Run: headless pygame with SDL's dummy video driver; simulated clock (each Clock.tick advances the game by its frame time, no real sleeping); random seed 0; keys injected as events and as key.get_pressed() state; mouse plan: one left click at the window centre at the start of phase 2, then a move to the lower-right quarter at the start of phase 3.
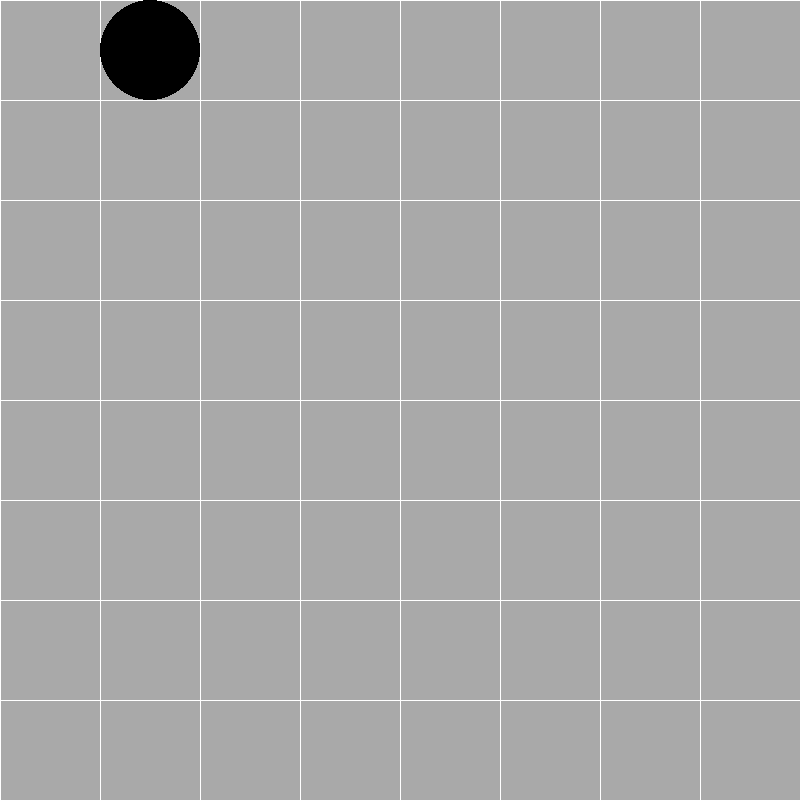
Frame 1 of 4 · flips 1–60 · no input
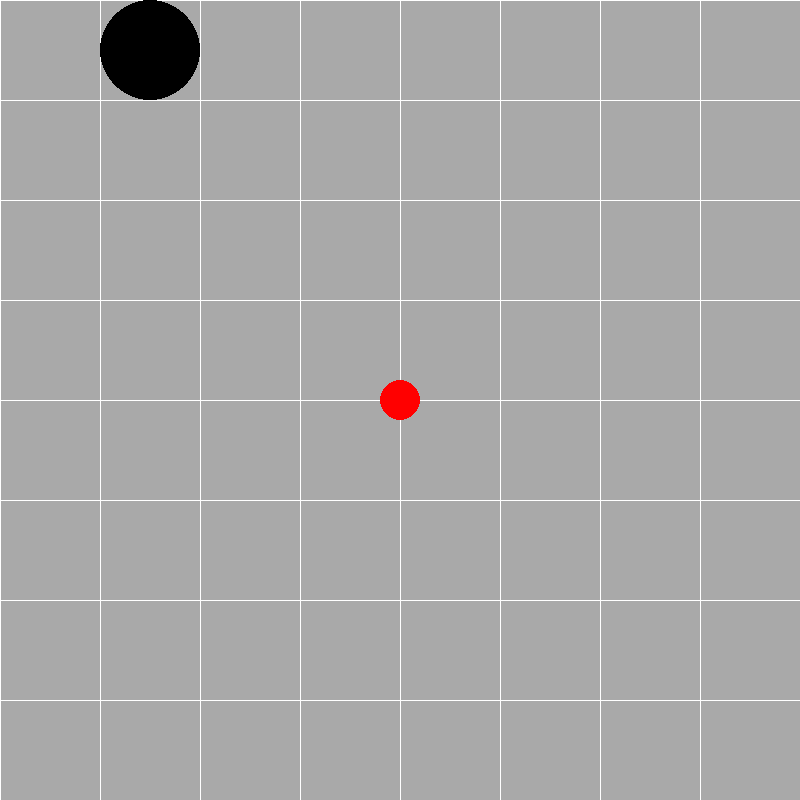
Frame 2 of 4 · flips 61–180 · clicked the window centre · tapped SPACE, RETURN · held RIGHT (→), D
Frame 3 of 4 · flips 181–300 · moved the mouse to the lower-right quarter · held DOWN (↓), S · screen unchanged from frame 2, image omitted
Frame 4 of 4 · flips 301–420 · held LEFT (←), A, UP (↑), W · screen unchanged from frame 3, image omitted

The pygame program that drew these frames:

import pygame

W, H = 800, 800

WHITE = (255, 255, 255)
BLUE = (0, 0, 255)
GREEN = (0, 255, 0)
RED = (255, 0, 0)
BLACK = (0, 0, 0)
GREY = (169, 169, 169)

game_over = False
speed = 10

sc = pygame.display.set_mode((W, H))
sc.fill(GREY)
pygame.display.set_caption("Shahki by vbystrov")
place_s = [0, 0, 0, 0, 0, 0, 0, 0, 0, 0, 0, 0, 0, 0, 0, 0, 0, 0, 0, 0, 0, 0, 0, 0, 0, 0, 0, 0, 0, 0, 0, 0, 0, 0, 0, 0, 0, 0, 0, 0, 0, 0, 0, 0, 0, 0, 0, 0, 0, 0, 0, 0, 0, 0, 0, 0, 0, 0, 0, 0, 0, 0, 0, 0, 0]

#записываем в список имя пешки
def place(x, y):
    if x == 50 and y == 50:
        place_s[0] = 1



#поле
for x in range(8):
    pygame.draw.line(sc, WHITE, [100*x, 0], [100*x, 799], 1)
for x in range(8):
    pygame.draw.line(sc, WHITE, [0, 100*x], [799, 100*x], 1)


class Peshka(pygame.sprite.Sprite):
    def __init__(self, x, y, color):
        pygame.sprite.Sprite.__init__(self)
        self.startX = x
        self.startY = y
        self.circleData = [color, (x, y), 50]

    def draw(self):
        pygame.draw.circle(sc, self.circleData[0], self.circleData[1], self.circleData[2])

    def update(self):
        if i.type == pygame.MOUSEBUTTONDOWN:
            if i.button == 1:
                pg.draw.circle(
                    sc, RED, i.pos, 20)

        """self.rect = self.image.get_rect(center=(x, y))"""

        """self.rect = self.rect(x,y)"""


#первый ряд
Peshka1 = Peshka(150, 50, BLACK)





while not game_over:
    for event in pygame.event.get():
        if event.type == pygame.QUIT:
            exit()
        if event.type == pygame.MOUSEBUTTONDOWN:
            if event.button == 1:
                pygame.draw.circle(sc, RED, event.pos, 20)
    Peshka1.draw()


    pygame.display.update()
